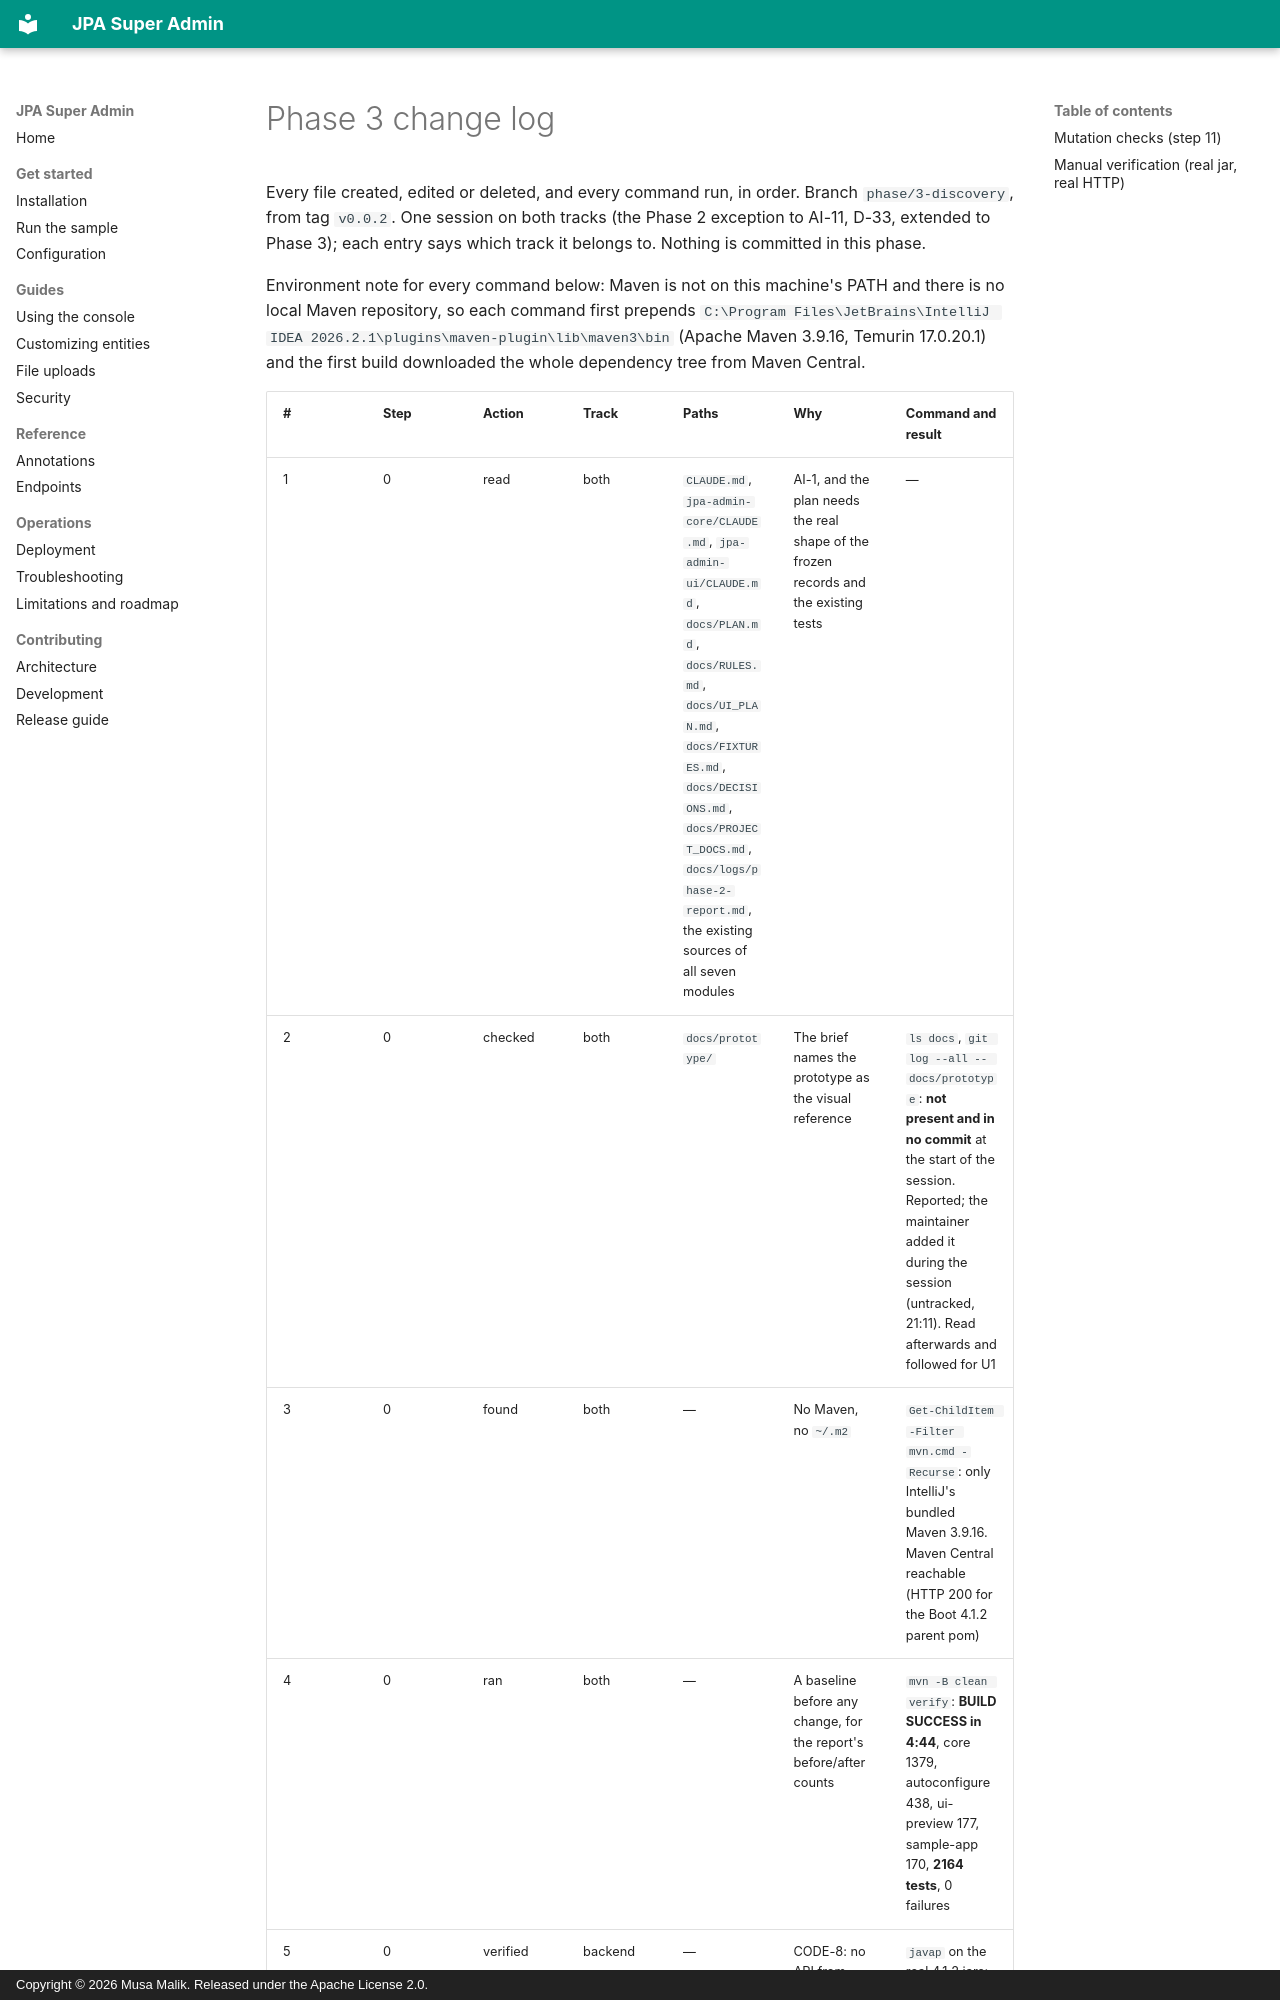

repository: mdmusahub/JPA-SUPER-ADMIN · page: logs/phase-3-change-log/index.html · generator: mkdocs · copyright: Copyright © 2026 Musa Malik. Released under the Apache License 2.0.

# Phase 3 change log

Every file created, edited or deleted, and every command run, in order. Branch `phase/3-discovery`, from tag
`v0.0.2`. One session on both tracks (the Phase 2 exception to AI-11, D-33, extended to Phase 3); each entry says
which track it belongs to. Nothing is committed in this phase.

Environment note for every command below: Maven is not on this machine's PATH and there is no local Maven
repository, so each command first prepends
`C:\Program Files\JetBrains\IntelliJ IDEA 2026.2.1\plugins\maven-plugin\lib\maven3\bin` (Apache Maven 3.9.16,
Temurin 17.0.20.1) and the first build downloaded the whole dependency tree from Maven Central.
